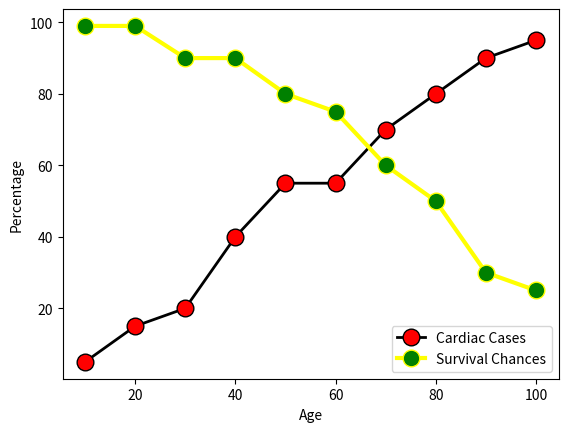

The script that saved this image:
import matplotlib.pyplot as plt

age = [10, 20, 30, 40, 50, 60, 70, 80, 90, 100]
cardiac_cases = [5, 15, 20, 40, 55, 55, 70, 80, 90, 95]
survival_chances = [99, 99, 90, 90, 80, 75, 60, 50, 30, 25]

plt.xlabel("Age")
plt.ylabel("Percentage")

plt.plot(age, cardiac_cases, color='black', linewidth=2, label="Cardiac Cases", marker='o', markerfacecolor='red', markersize=12)
plt.plot(age, survival_chances, color= "yellow", linewidth=3, label= "Survival Chances", marker="o", markerfacecolor="green", markersize=12 )

plt.legend(loc='lower right', ncol=1)

plt.show()
